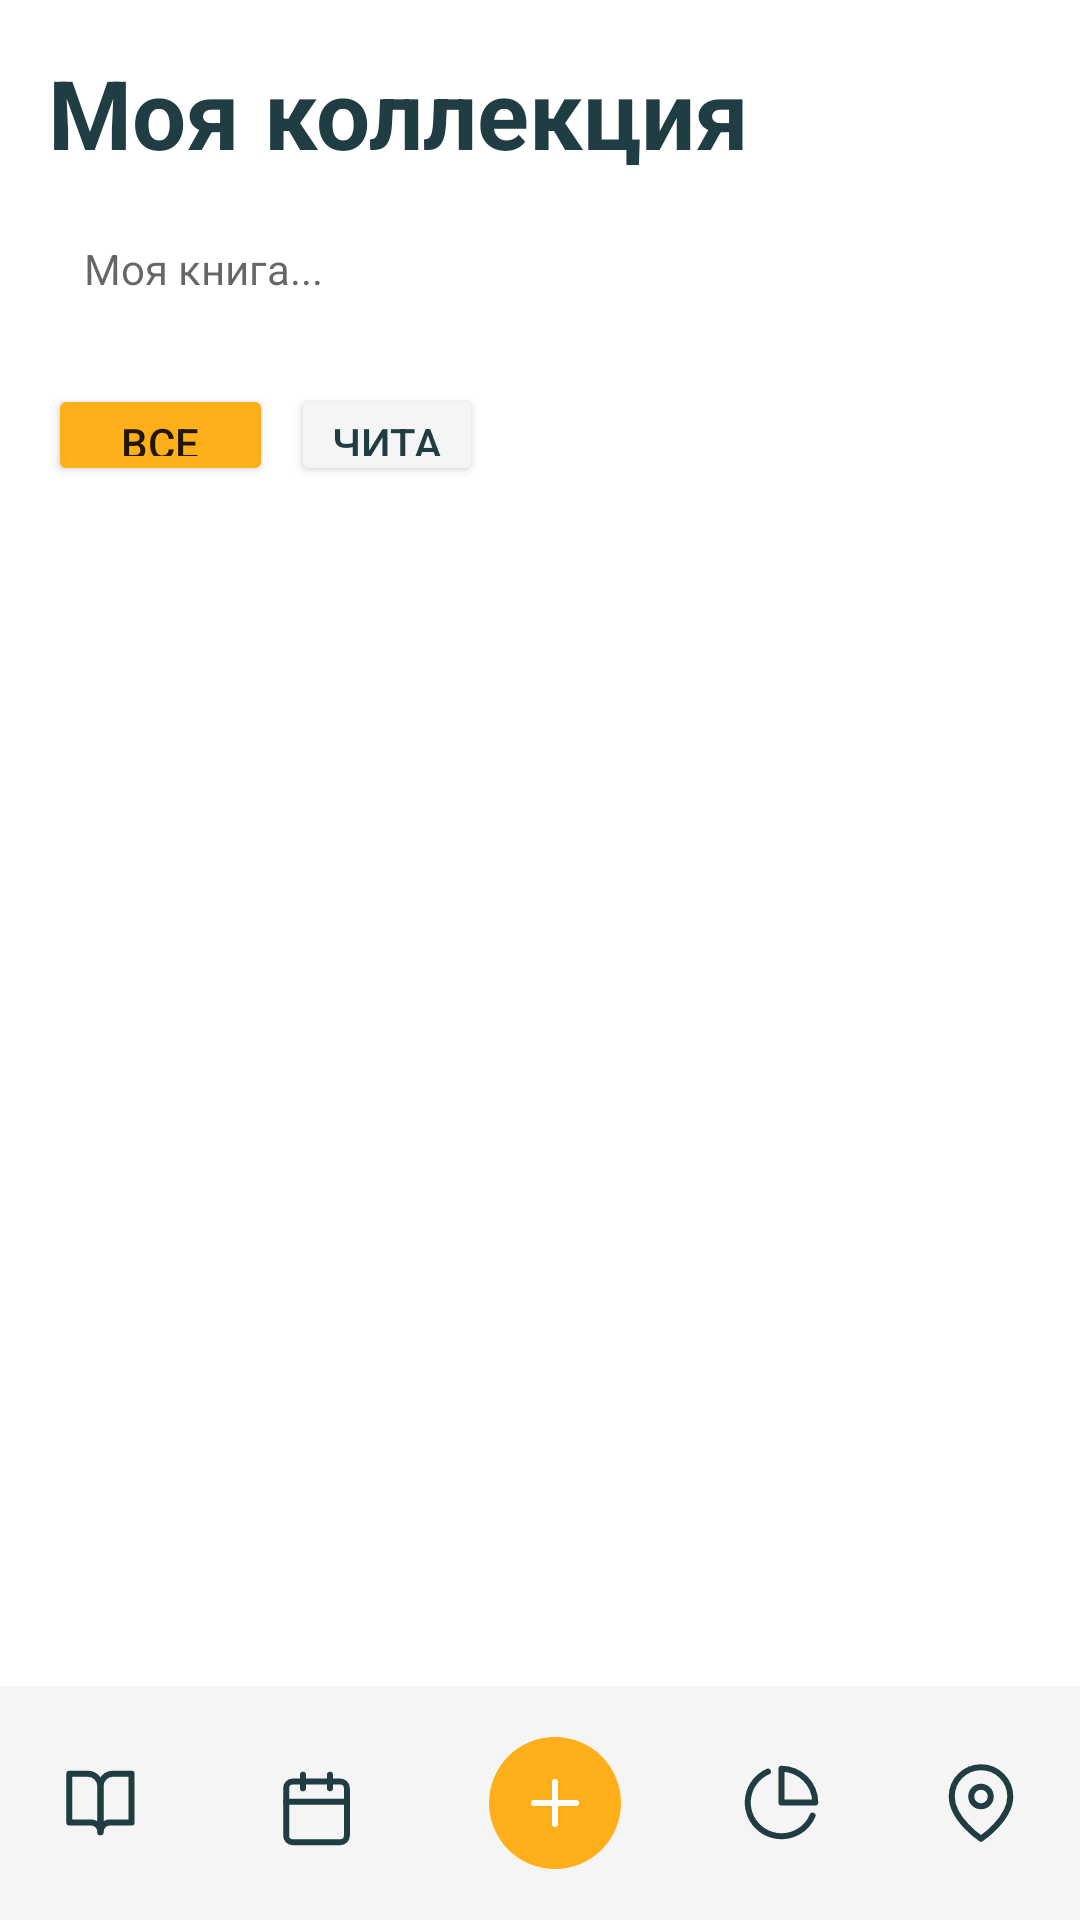

Write the Android layout XML for this screen, with the resource values it uses.
<!-- AndroidManifest.xml: application theme Theme.MyApplication -->
<!-- res/layout/activity_collection.xml -->
<?xml version="1.0" encoding="utf-8"?>
<androidx.constraintlayout.widget.ConstraintLayout
    xmlns:android="http://schemas.android.com/apk/res/android"
    xmlns:app="http://schemas.android.com/apk/res-auto"
    android:layout_width="match_parent"
    android:layout_height="match_parent"
    android:background="@color/background">

    
    <TextView
        android:id="@+id/titleTextView"
        android:layout_width="wrap_content"
        android:layout_height="wrap_content"
        android:text="@string/my_collection"
        android:textSize="32sp"
        android:textStyle="bold"
        android:textColor="@color/text_primary"
        app:layout_constraintTop_toTopOf="parent"
        app:layout_constraintStart_toStartOf="parent"
        android:layout_margin="16dp" />

    
    <LinearLayout
        android:id="@+id/searchLayout"
        android:layout_width="0dp"
        android:layout_height="45dp"
        android:orientation="horizontal"
        android:background="@drawable/bg_search"
        android:padding="12dp"
        app:layout_constraintTop_toBottomOf="@id/titleTextView"
        app:layout_constraintStart_toStartOf="parent"
        app:layout_constraintEnd_toEndOf="parent"
        android:layout_marginHorizontal="16dp"
        android:layout_marginTop="8dp">

        <EditText
            android:layout_width="0dp"
            android:layout_height="match_parent"
            android:layout_weight="1"
            android:hint="@string/search_hint"
            android:background="@null"
            android:textSize="14sp" />

        <ImageView
            android:layout_width="24dp"
            android:layout_height="24dp"
            android:src="@drawable/ic_search" />
    </LinearLayout>

    
    <HorizontalScrollView
        android:id="@+id/tabsScrollView"
        android:layout_width="0dp"
        android:layout_height="wrap_content"
        android:scrollbars="none"
        app:layout_constraintTop_toBottomOf="@id/searchLayout"
        app:layout_constraintStart_toStartOf="parent"
        app:layout_constraintEnd_toEndOf="parent"
        android:layout_marginTop="16dp">

        <LinearLayout
            android:layout_width="wrap_content"
            android:layout_height="wrap_content"
            android:orientation="horizontal"
            android:paddingHorizontal="16dp">

            <Button
                android:id="@+id/tabAll"
                android:layout_width="75dp"
                android:layout_height="34dp"
                android:text="@string/tab_all"
                android:backgroundTint="@color/primary"
                android:textSize="14sp" />

            <Button
                android:id="@+id/tabReading"
                android:layout_width="64dp"
                android:layout_height="34dp"
                android:text="@string/tab_reading"
                android:backgroundTint="@color/surface"
                android:textColor="@color/text_primary"
                android:layout_marginStart="6dp" />

            
        </LinearLayout>
    </HorizontalScrollView>

    
    <androidx.recyclerview.widget.RecyclerView
        android:id="@+id/booksRecyclerView"
        android:layout_width="0dp"
        android:layout_height="0dp"
        app:layout_constraintTop_toBottomOf="@id/tabsScrollView"
        app:layout_constraintBottom_toTopOf="@id/bottomNavigation"
        app:layout_constraintStart_toStartOf="parent"
        app:layout_constraintEnd_toEndOf="parent"
        android:layout_marginTop="16dp" />

    
    <include
        android:id="@+id/bottomNavigation"
        layout="@layout/bottom_navigation"
        android:layout_width="0dp"
        android:layout_height="78dp"
        app:layout_constraintBottom_toBottomOf="parent"
        app:layout_constraintStart_toStartOf="parent"
        app:layout_constraintEnd_toEndOf="parent" />

</androidx.constraintlayout.widget.ConstraintLayout>
<!-- res/layout/bottom_navigation.xml (included above) -->
<?xml version="1.0" encoding="utf-8"?>
<LinearLayout
    xmlns:android="http://schemas.android.com/apk/res/android"
    android:layout_width="match_parent"
    android:layout_height="78dp"
    android:orientation="horizontal"
    android:background="@color/surface"
    android:gravity="center">

    <ImageView
        android:id="@+id/navBooks"
        android:layout_width="28dp"
        android:layout_height="26dp"
        android:src="@drawable/ic_books"
        android:layout_weight="1" />

    <ImageView
        android:id="@+id/navCalendar"
        android:layout_width="35dp"
        android:layout_height="35dp"
        android:src="@drawable/ic_calendar"
        android:layout_weight="1" />

    
    <ImageView
        android:id="@+id/fabAdd"
        android:layout_width="44dp"
        android:layout_height="44dp"
        android:src="@drawable/ic_add"
        android:layout_weight="1" />

    <ImageView
        android:id="@+id/navStats"
        android:layout_width="27dp"
        android:layout_height="27dp"
        android:src="@drawable/ic_stats"
        android:layout_weight="1" />

    <ImageView
        android:id="@+id/navMap"
        android:layout_width="26dp"
        android:layout_height="26dp"
        android:src="@drawable/ic_map"
        android:layout_weight="1" />

</LinearLayout>
<!-- resources referenced by this layout -->
<resources>
  <color name="background">#FFFFFF</color>
  <color name="primary">#FFAF1A</color>
  <color name="surface">#F5F5F5</color>
  <color name="text_primary">#203D43</color>
  <!-- drawable ic_add (drawable) -->
  <vector xmlns:android="http://schemas.android.com/apk/res/android"
      android:width="44dp"
      android:height="44dp"
      android:viewportWidth="44"
      android:viewportHeight="44">
    <path
        android:pathData="M22,22m-22,0a22,22 0,1 1,44 0a22,22 0,1 1,-44 0"
        android:fillColor="#FFAF1A"/>
    <path
        android:pathData="M15,22H29"
        android:strokeLineJoin="round"
        android:strokeWidth="2"
        android:fillColor="#00000000"
        android:strokeColor="#ffffff"
        android:strokeLineCap="round"/>
    <path
        android:pathData="M22,29V15"
        android:strokeLineJoin="round"
        android:strokeWidth="2"
        android:fillColor="#00000000"
        android:strokeColor="#ffffff"
        android:strokeLineCap="round"/>
  </vector>
  <!-- drawable ic_books (drawable) -->
  <vector xmlns:android="http://schemas.android.com/apk/res/android"
      android:width="28dp"
      android:height="26dp"
      android:viewportWidth="28"
      android:viewportHeight="26">
    <path
        android:pathData="M3.111,3.25H9.333C10.434,3.25 11.489,3.707 12.267,4.519C13.045,5.332 13.481,6.434 13.481,7.583V22.75C13.481,21.888 13.154,21.061 12.57,20.452C11.987,19.842 11.196,19.5 10.37,19.5H3.111V3.25Z"
        android:strokeLineJoin="round"
        android:strokeWidth="2"
        android:fillColor="#00000000"
        android:strokeColor="#203D43"
        android:strokeLineCap="round"/>
    <path
        android:pathData="M23.852,3.25H17.63C16.529,3.25 15.474,3.707 14.696,4.519C13.918,5.332 13.481,6.434 13.481,7.583V22.75C13.481,21.888 13.809,21.061 14.393,20.452C14.976,19.842 15.767,19.5 16.593,19.5H23.852V3.25Z"
        android:strokeLineJoin="round"
        android:strokeWidth="2"
        android:fillColor="#00000000"
        android:strokeColor="#203D43"
        android:strokeLineCap="round"/>
  </vector>
  <!-- drawable ic_map (drawable) -->
  <vector xmlns:android="http://schemas.android.com/apk/res/android"
      android:width="26dp"
      android:height="26dp"
      android:viewportWidth="26"
      android:viewportHeight="26">
    <path
        android:pathData="M22.75,10.833C22.75,18.417 13,24.917 13,24.917C13,24.917 3.25,18.417 3.25,10.833C3.25,8.248 4.277,5.768 6.106,3.939C7.934,2.111 10.414,1.083 13,1.083C15.586,1.083 18.066,2.111 19.894,3.939C21.723,5.768 22.75,8.248 22.75,10.833Z"
        android:strokeLineJoin="round"
        android:strokeWidth="2"
        android:fillColor="#00000000"
        android:strokeColor="#203D43"
        android:strokeLineCap="round"/>
    <path
        android:pathData="M13,14.083C14.795,14.083 16.25,12.628 16.25,10.833C16.25,9.038 14.795,7.583 13,7.583C11.205,7.583 9.75,9.038 9.75,10.833C9.75,12.628 11.205,14.083 13,14.083Z"
        android:strokeLineJoin="round"
        android:strokeWidth="2"
        android:fillColor="#00000000"
        android:strokeColor="#203D43"
        android:strokeLineCap="round"/>
  </vector>
  <string name="my_collection">Моя коллекция</string>
  <string name="search_hint">Моя книга...</string>
  <string name="tab_all">Все</string>
  <string name="tab_reading">Читаю</string>
  <style name="Theme.MyApplication" parent="Theme.AppCompat.Light.NoActionBar">
          <item name="colorPrimary">@color/primary</item>
          <item name="colorPrimaryVariant">@color/primary_dark</item>
          <item name="colorOnPrimary">@android:color/white</item>
          <item name="colorSecondary">@color/primary</item>
          <item name="colorSecondaryVariant">@color/primary_dark</item>
          <item name="colorOnSecondary">@android:color/white</item>
          <item name="android:statusBarColor">@color/primary_dark</item>
          <item name="android:windowBackground">@color/background</item>
      </style>
  <color name="primary_dark">#E69D15</color>
</resources>
